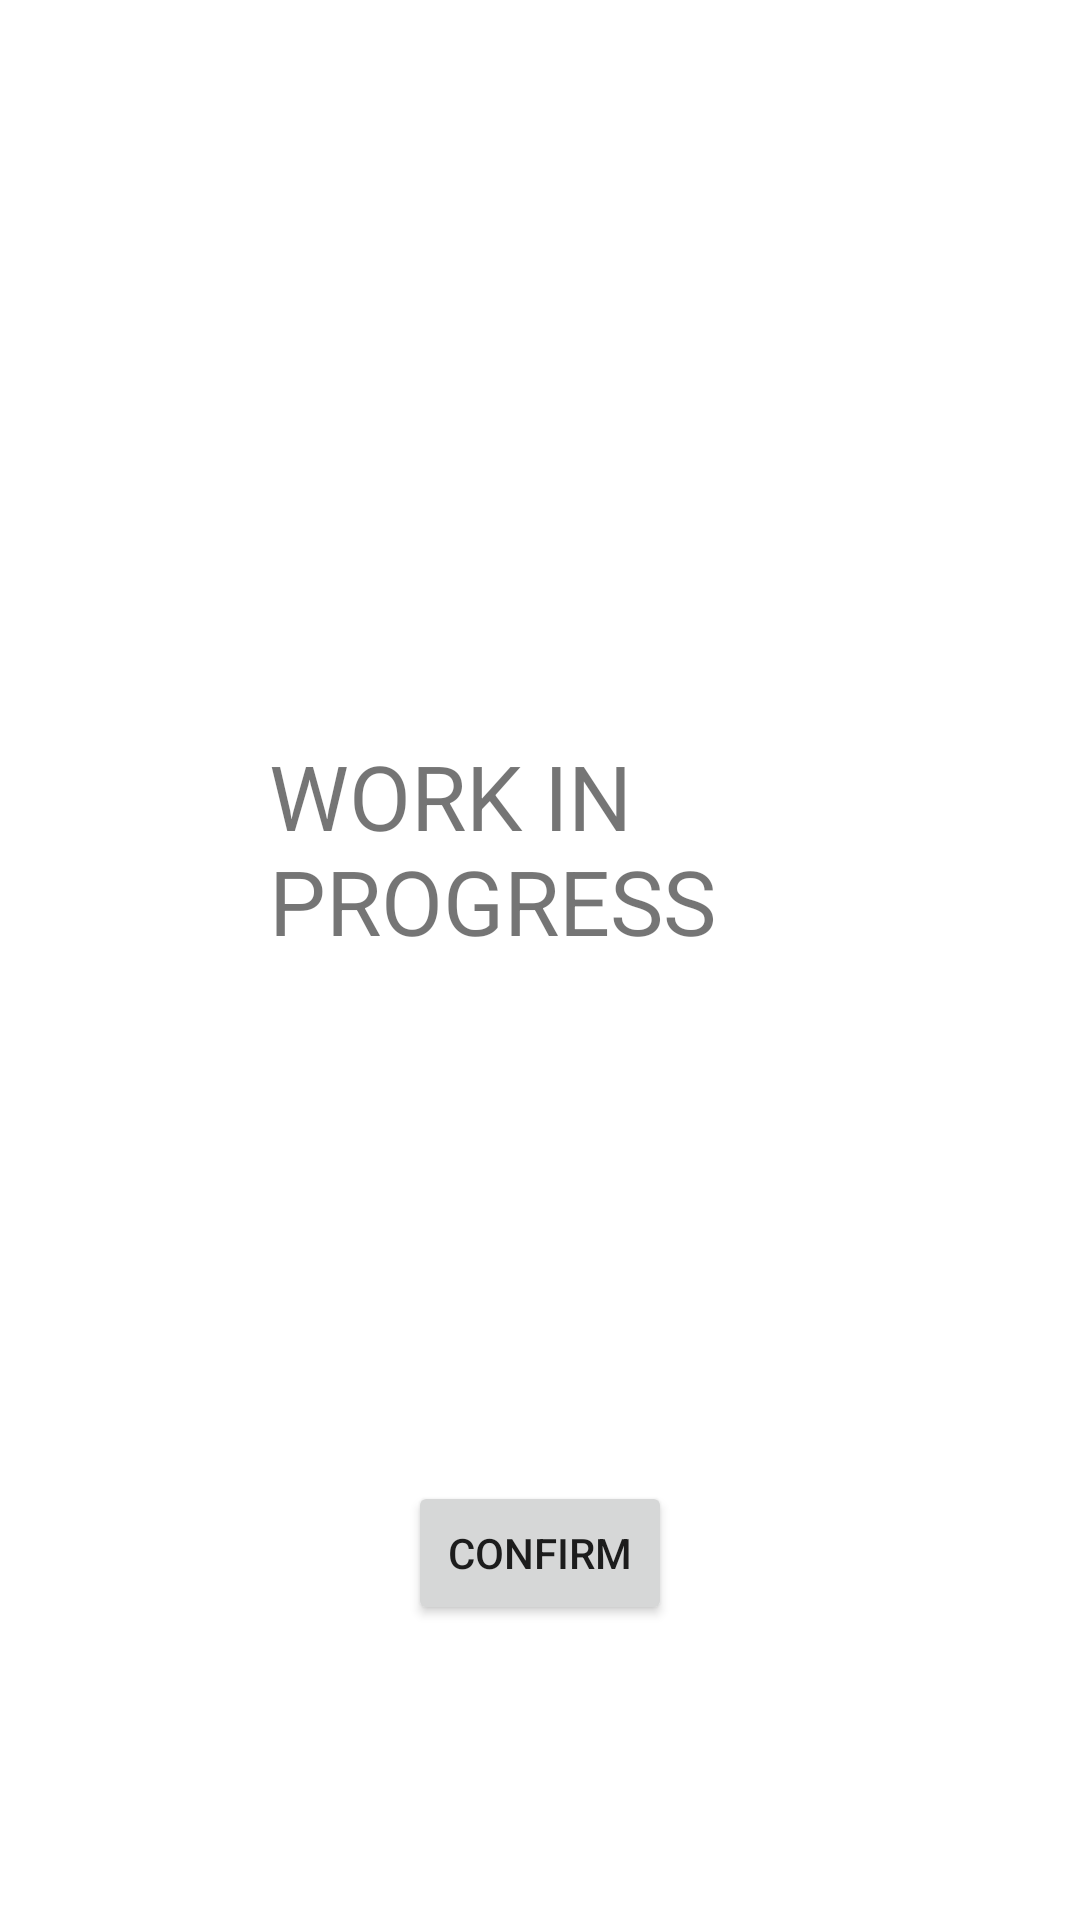

This screen was rendered from an Android layout file. Write that file and the resources it references.
<!-- AndroidManifest.xml: application theme Theme.ProiectEIM -->
<!-- res/layout/fragment_set_alert.xml -->
<?xml version="1.0" encoding="utf-8"?>
<androidx.constraintlayout.widget.ConstraintLayout xmlns:android="http://schemas.android.com/apk/res/android"
    xmlns:app="http://schemas.android.com/apk/res-auto"
    xmlns:tools="http://schemas.android.com/tools"
    android:layout_width="match_parent"
    android:layout_height="350dp"
    tools:context=".SetAlertFragment">


    <TextView
        android:id="@+id/tvWIP"
        android:layout_width="181dp"
        android:layout_height="150dp"
        android:text="WORK IN PROGRESS"
        android:textSize="30sp"
        app:layout_constraintBottom_toBottomOf="parent"
        app:layout_constraintEnd_toEndOf="parent"
        app:layout_constraintStart_toStartOf="parent"
        app:layout_constraintTop_toTopOf="parent" />

    <Button
        android:id="@+id/btnConfirmAlert"
        android:layout_width="wrap_content"
        android:layout_height="wrap_content"
        android:text="Confirm"
        app:layout_constraintBottom_toBottomOf="parent"
        app:layout_constraintEnd_toEndOf="parent"
        app:layout_constraintStart_toStartOf="parent"
        app:layout_constraintTop_toBottomOf="@+id/tvWIP" />
</androidx.constraintlayout.widget.ConstraintLayout>
<!-- resources referenced by this layout -->
<resources>
  <style name="Theme.ProiectEIM" parent="Theme.MaterialComponents.DayNight.DarkActionBar">
          
          <item name="colorPrimary">@color/purple_500</item>
          <item name="colorPrimaryVariant">@color/purple_700</item>
          <item name="colorOnPrimary">@color/white</item>
          
          <item name="colorSecondary">@color/teal_200</item>
          <item name="colorSecondaryVariant">@color/teal_700</item>
          <item name="colorOnSecondary">@color/black</item>
          
          <item name="android:statusBarColor" tools:targetApi="l">?attr/colorPrimaryVariant</item>
          
      </style>
  <color name="purple_500">#FF6200EE</color>
  <color name="purple_700">#FF3700B3</color>
  <color name="white">#FFFFFFFF</color>
  <color name="teal_200">#FF03DAC5</color>
  <color name="teal_700">#FF018786</color>
  <color name="black">#FF000000</color>
</resources>
